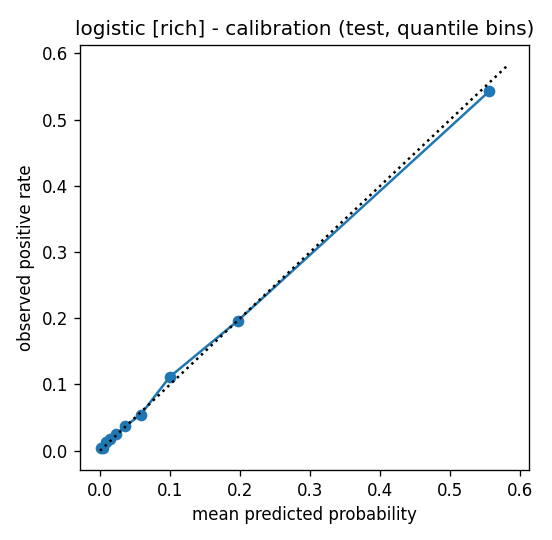

Data behind this chart, as committed beside it:
bin, n, mean_pred, frac_pos
0, 2000, 0.001823, 0.004
1, 2000, 0.004865, 0.004
2, 2000, 0.008877, 0.0125
3, 2000, 0.01463, 0.017
4, 2000, 0.023, 0.025
5, 2000, 0.03611, 0.037
6, 2000, 0.05813, 0.0545
7, 2000, 0.0996, 0.1115
8, 2000, 0.197, 0.1965
9, 2000, 0.5559, 0.543
